Labelled photos from "mam", an image-classification folder in YashWankhade-ai/BreastCancerAI. The possible labels are: benign, malignant.

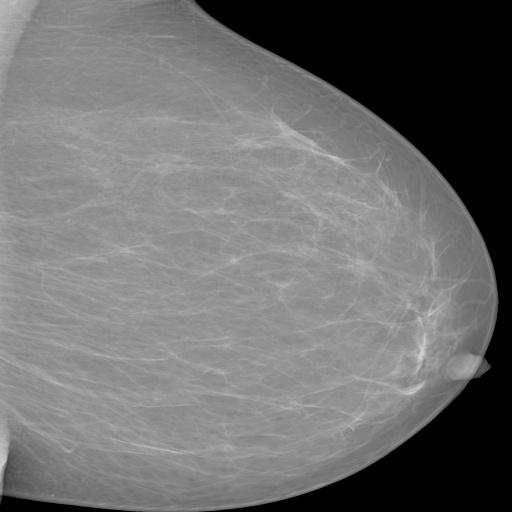
Label: benign

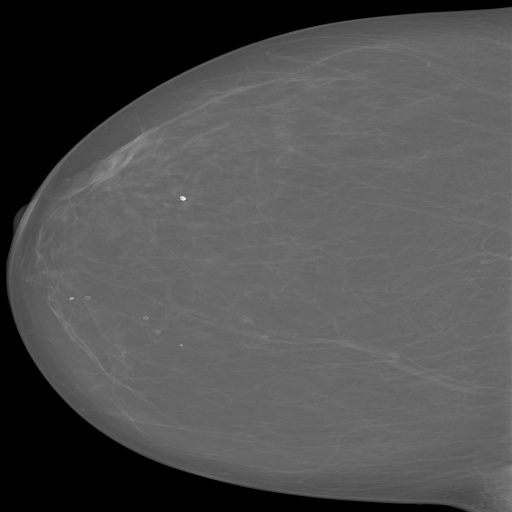
Label: benign

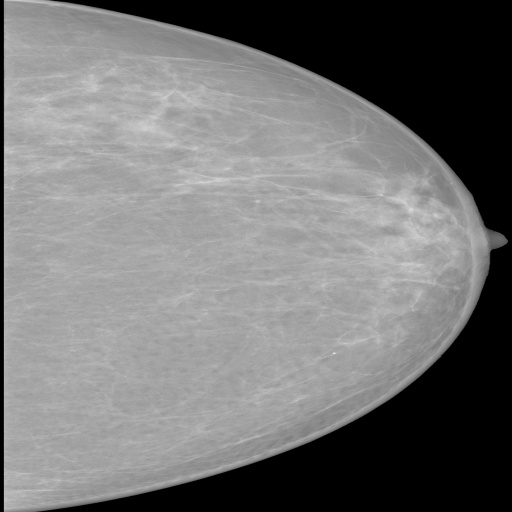
Label: benign

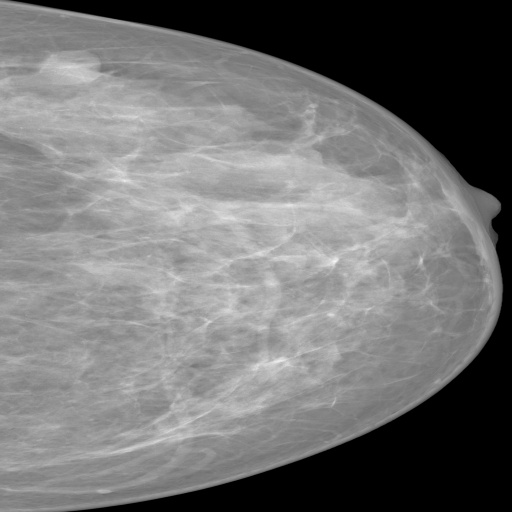
Label: malignant

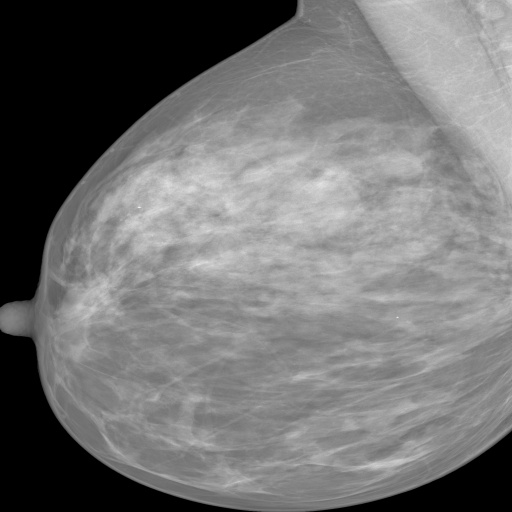
Label: malignant

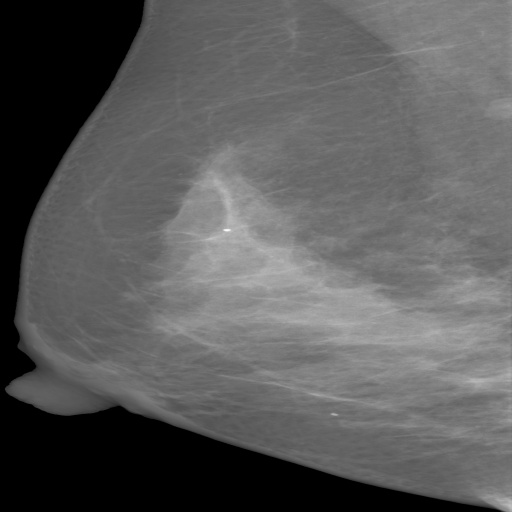
Label: benign
